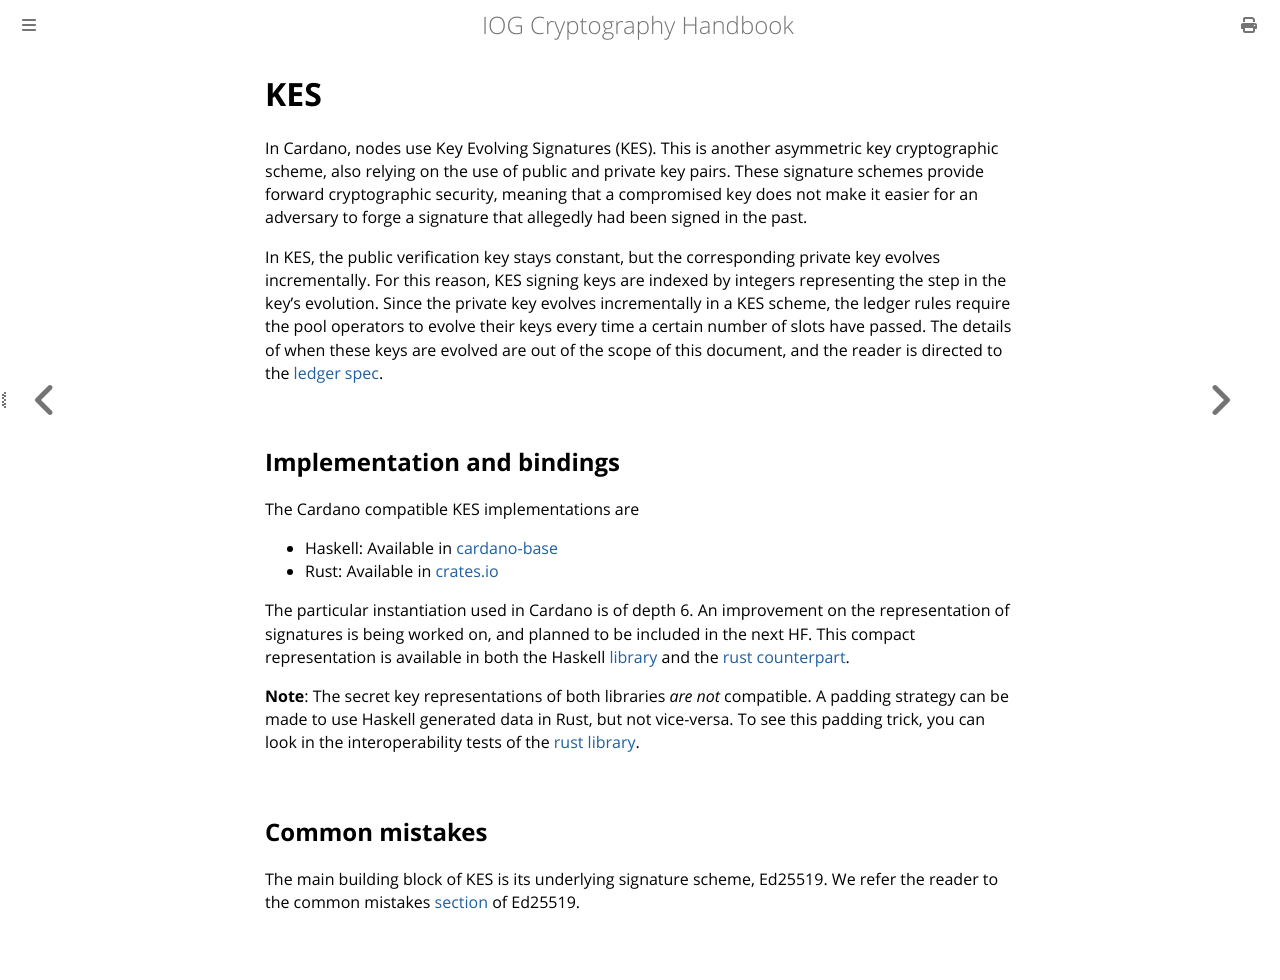

repository: input-output-hk/cryptography_spec · page: ref-list/kes.html · generator: mdbook

# KES

In Cardano, nodes use Key Evolving Signatures (KES).
This is another asymmetric key cryptographic scheme, also relying on
the use of public and private key pairs.
These signature schemes provide forward cryptographic security, meaning that a
compromised key does not make it easier for an adversary to forge a signature that
allegedly had been signed in the past.

In KES, the public verification key stays constant, but the
corresponding private key evolves incrementally. For this reason, KES
signing keys are indexed by integers representing the step in the key's
evolution. Since the private key evolves incrementally in a KES scheme, the ledger rules
require the pool operators to evolve their keys every time a certain number of
slots have passed. The details of when these keys are evolved are out of the
scope of this document, and the reader is directed to the 
[ledger spec](https://github.com/input-output-hk/cardano-ledger#repository-structure).


## Implementation and bindings
The Cardano compatible KES implementations are
* Haskell: Available in [cardano-base](https://github.com/input-output-hk/cardano-base/blob/master/cardano-crypto-class/src/Cardano/Crypto/KES/Class.hs)
* Rust: Available in [crates.io](https://crates.io/crates/kes-summed-ed25519)

The particular instantiation used in Cardano is of depth 6. An improvement on the representation of signatures
is being worked on, and planned to be included in the next HF. This compact representation is available in 
both the Haskell 
[library](https://github.com/input-output-hk/cardano-base/blob/master/cardano-crypto-class/src/Cardano/Crypto/KES/CompactSum.hs)
and the [rust counterpart](https://docs.rs/kes-summed-ed25519/0.1.1/kes_summed_ed25519/kes/struct.Sum6CompactKesSig.html).

**Note**: The secret key representations of both libraries _are not_ compatible. A padding strategy can be made to
use Haskell generated data in Rust, but not vice-versa. To see this padding trick, you can look in the interoperability
tests of the [rust library](https://github.com/input-output-hk/kes/blob/2242497efa7a421fcc82e2a3ff509bb43d00eb3e/tests/interoperability.rs#L45).

## Common mistakes
The main building block of KES is its underlying signature scheme, Ed25519. We refer the reader to the common mistakes
[section](ed25519.md#common-mistakes) of Ed25519.
